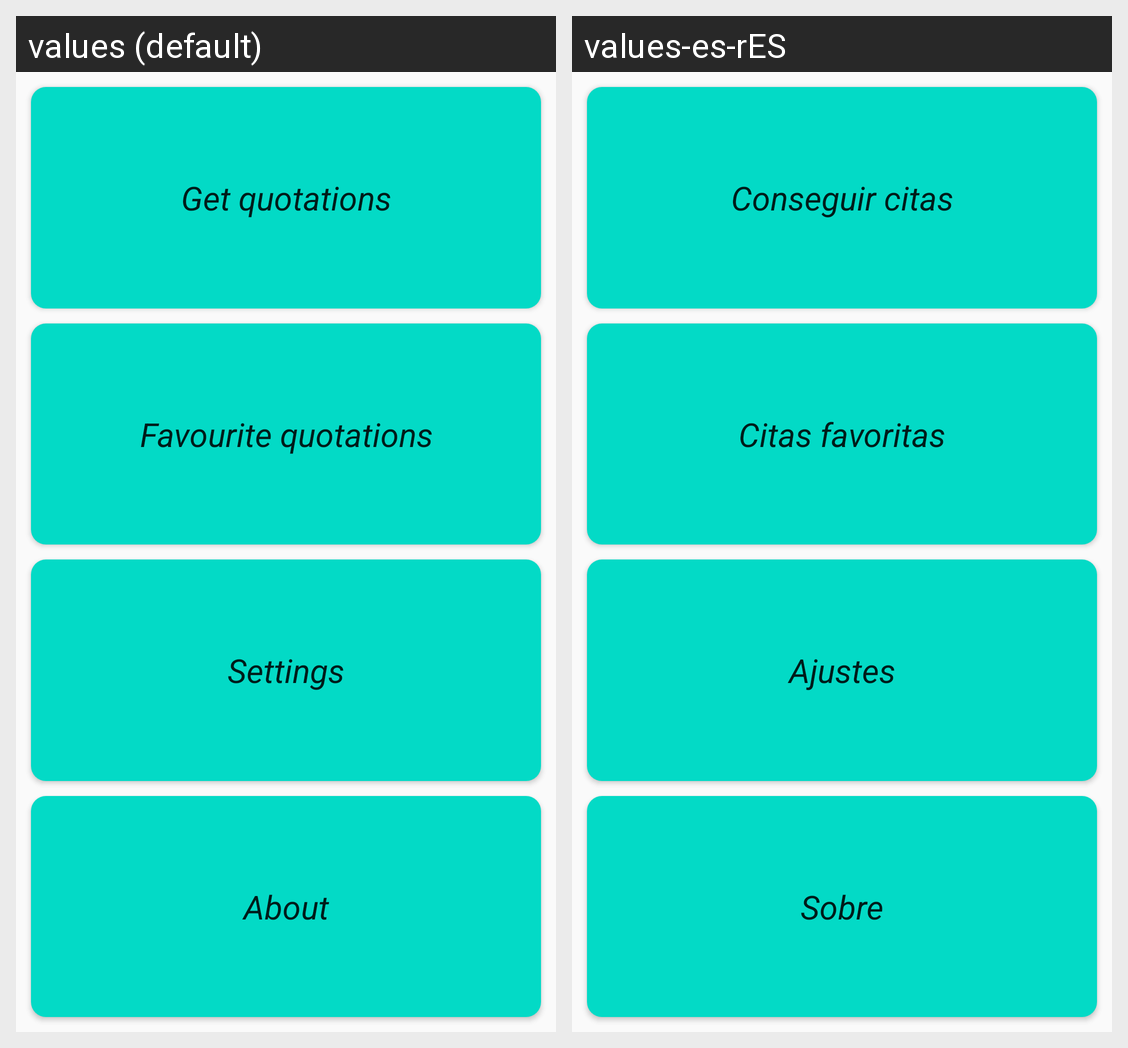

For this localized Android screen grid, give each drawn string resource with its value in every locale shown.
Android screen res/layout/activity_dashboard.xml rendered under 2 locales, left to right: values (default), values-es-rES. Device: Nexus 5 (rendered at 1080×1920; each locale shown at half size, 540×960, under a caption strip naming it); theme Theme.Quote.
Strings drawn on this screen, with the default value and each locale's value (text and hints the layout hard-codes, and strings that could not be matched under every locale, appear in the picture but are not listed):

dashboard_1
  values: Get quotations
  values-es-rES: Conseguir citas

dashboard_2
  values: Favourite quotations
  values-es-rES: Citas favoritas

dashboard_3
  values: Settings
  values-es-rES: Ajustes

dashboard_4
  values: About
  values-es-rES: Sobre
